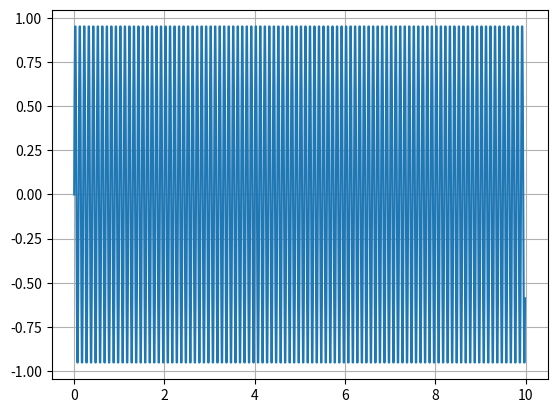
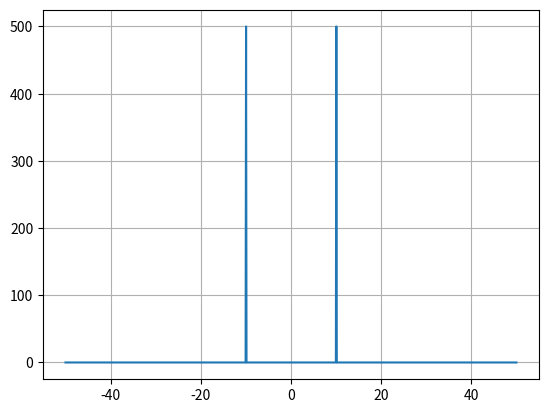
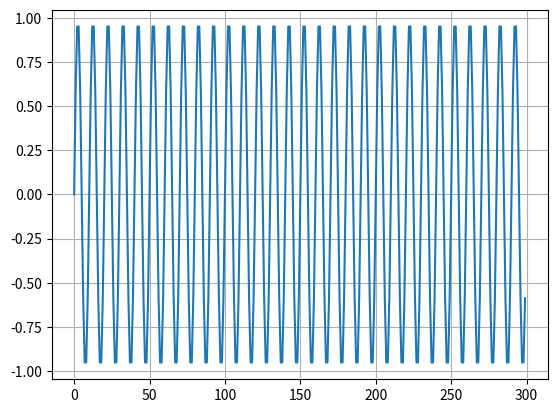
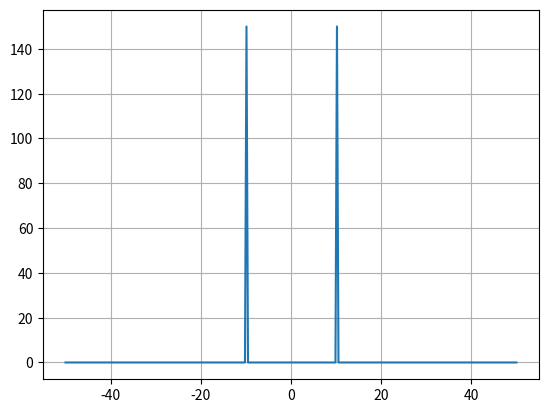
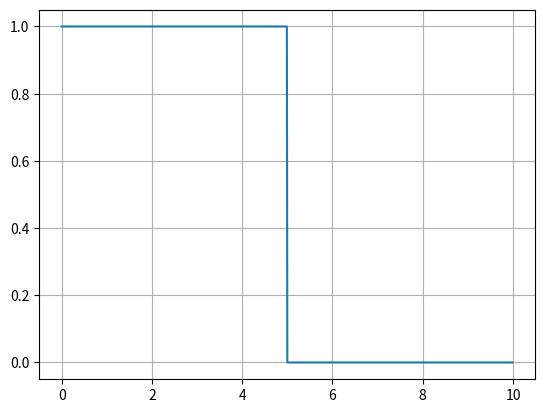
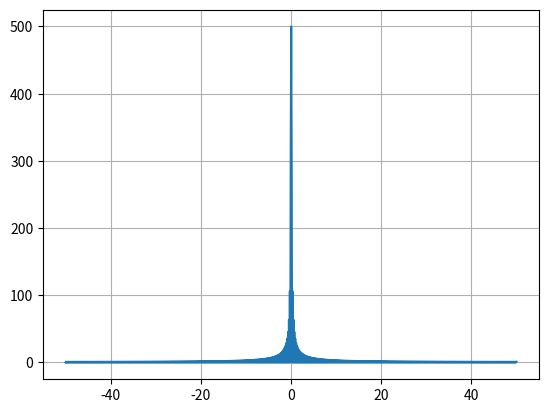

Write Python code to recreate these figures, in order.
# sinus cu frecventa 10 si amplitudinea 1 si o frecventa de esantionare de 20 minim

import matplotlib.pyplot as plt
import math
import numpy as np


# Paramterii
f = 10 # frecventa semnalului initial
w = 2 * math.pi * f # pulsatia semnalului initial

fe = 100 # frecventa de esantionare

A = 1 # amplitudinea

fi = 0 # faza

t = np.arange(0,10,1/fe) # vectorul de timpi

x = A * np.sin(w*t + fi) # semnal initial A*sin(wt+phi)

window = x[5*fe : 8*fe] # bucata din semnalul initial

d1 = 1*(t>=0) # semnal treapta unitate
d2 = 1*(t>=5) # semnal treapta unitate intarziat

d = d1 - d2 # dreptunghi

Nfft = len(t)

print(x.shape)

pas_fft = fe/Nfft # rezolutia in frecventa

frecventa = np.linspace(-fe/2, fe/2, 1000) # unde 1000 reprezinta lungimea lui x
frecventa2 = np.linspace(-fe/2, fe/2, 300) # unde 300 reprezinta lungimea lui window

# FFT pentru semnale
spectru_semnal_init = np.fft.fft(x)
spectru_window = np.fft.fft(window)
spectru_d = np.fft.fft(d)

# Afisari
plt.figure('semnal initial')
plt.grid()
plt.plot(t,x)

plt.figure('spectru semnal initial')
plt.grid()
plt.plot(frecventa, np.abs(np.fft.fftshift(spectru_semnal_init)))

plt.figure('window')
plt.grid()
plt.plot(window)

plt.figure('spectru window')
plt.grid()
plt.plot(frecventa2, np.abs(np.fft.fftshift(spectru_window)))

plt.figure('dreptunghi')
plt.grid()
plt.plot(t, d)

plt.figure('spectru dreptunghi')
plt.grid()
plt.plot(frecventa, np.abs(np.fft.fftshift(spectru_d)))

plt.show()




